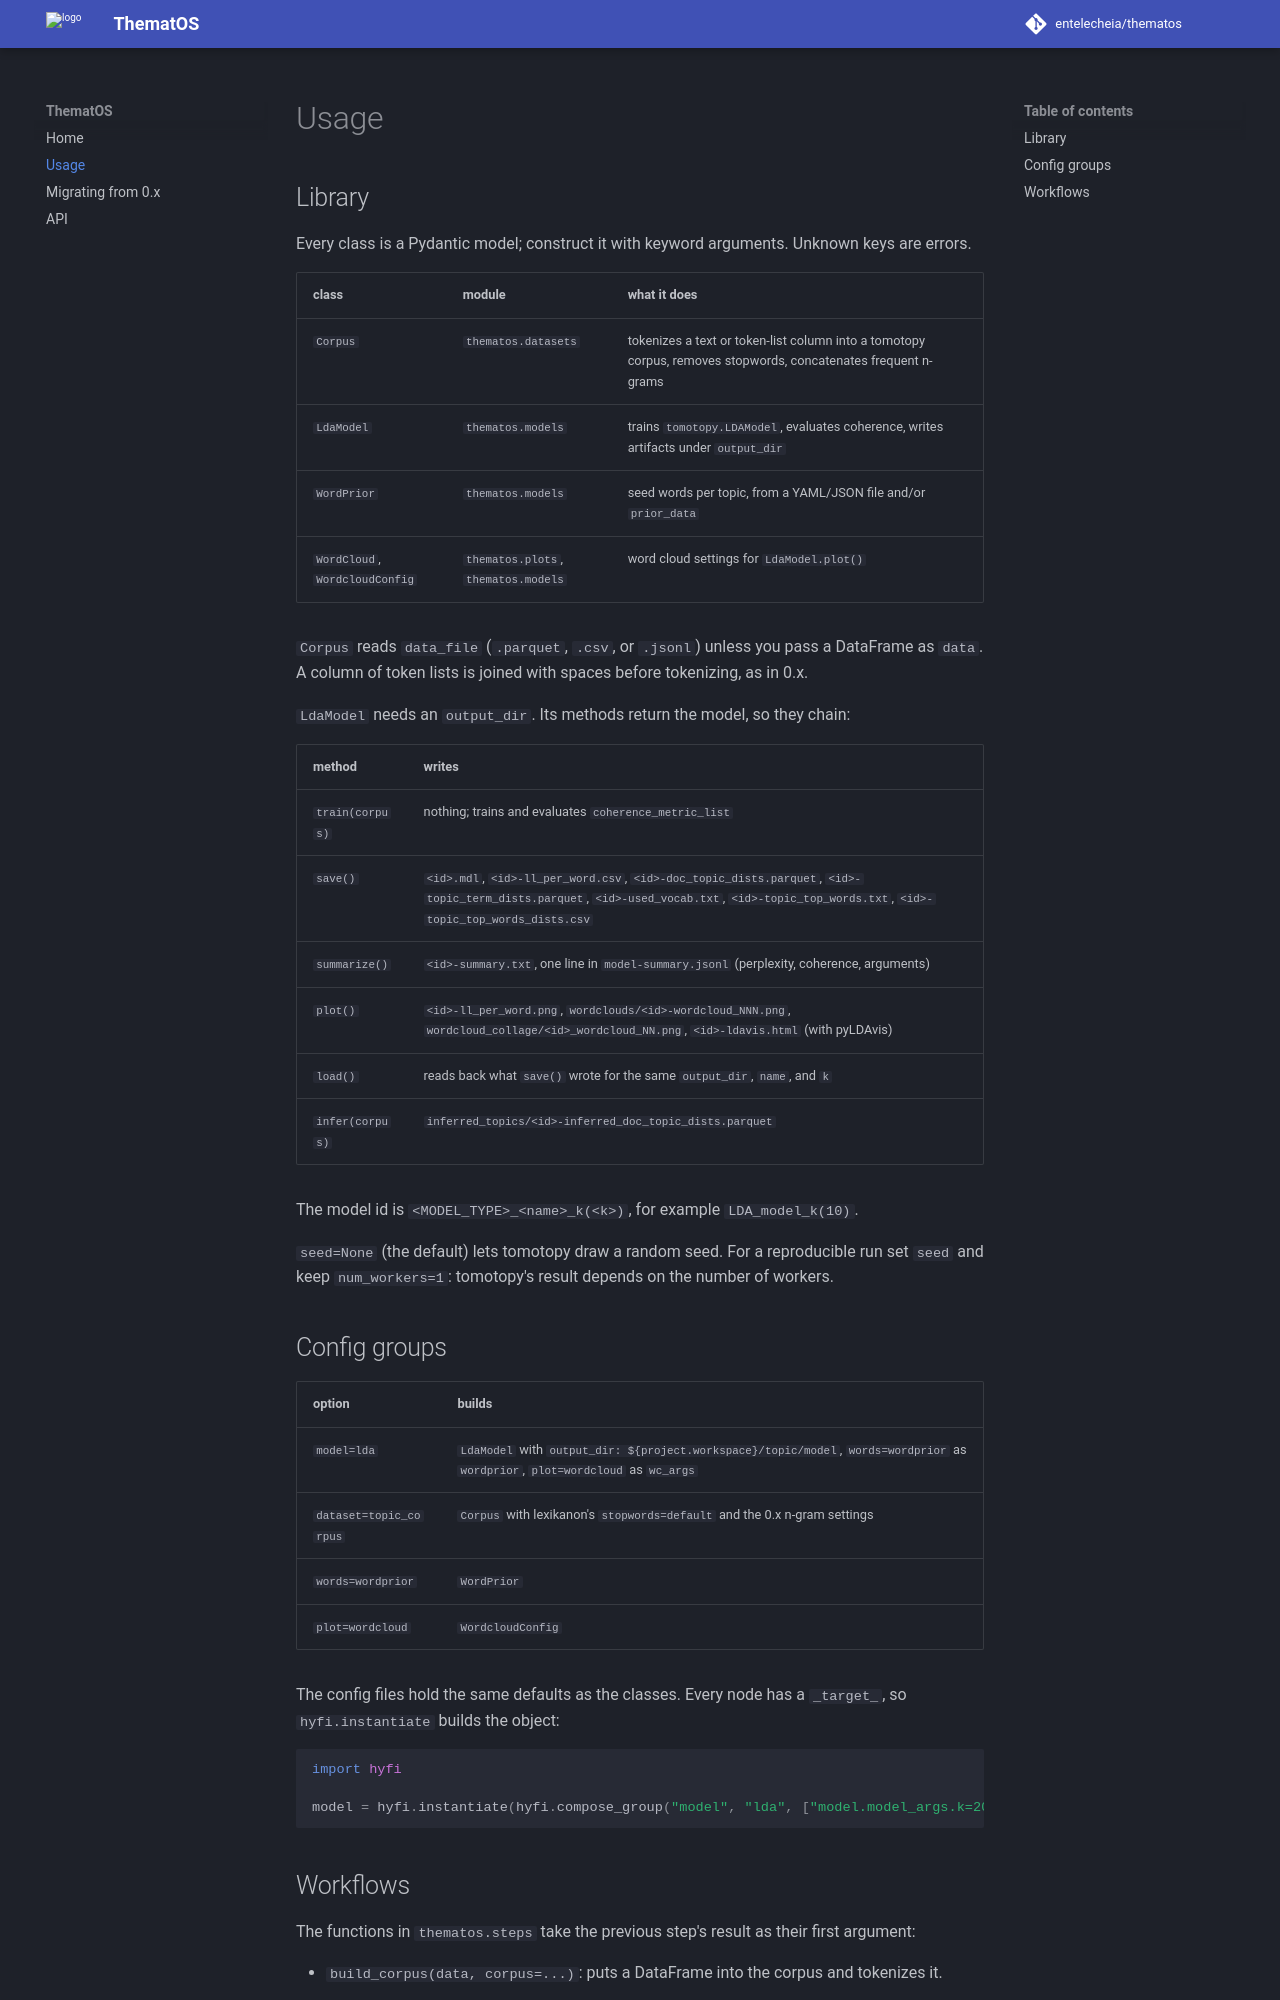

repository: entelecheia/thematos · page: usage/index.html · generator: mkdocs

# Usage

## Library

Every class is a Pydantic model; construct it with keyword arguments. Unknown keys are errors.

| class | module | what it does |
|---|---|---|
| `Corpus` | `thematos.datasets` | tokenizes a text or token-list column into a tomotopy corpus, removes stopwords, concatenates frequent n-grams |
| `LdaModel` | `thematos.models` | trains `tomotopy.LDAModel`, evaluates coherence, writes artifacts under `output_dir` |
| `WordPrior` | `thematos.models` | seed words per topic, from a YAML/JSON file and/or `prior_data` |
| `WordCloud`, `WordcloudConfig` | `thematos.plots`, `thematos.models` | word cloud settings for `LdaModel.plot()` |

`Corpus` reads `data_file` (`.parquet`, `.csv`, or `.jsonl`) unless you pass a DataFrame as `data`. A column of token lists is joined with spaces before tokenizing, as in 0.x.

`LdaModel` needs an `output_dir`. Its methods return the model, so they chain:

| method | writes |
|---|---|
| `train(corpus)` | nothing; trains and evaluates `coherence_metric_list` |
| `save()` | `<id>.mdl`, `<id>-ll_per_word.csv`, `<id>-doc_topic_dists.parquet`, `<id>-topic_term_dists.parquet`, `<id>-used_vocab.txt`, `<id>-topic_top_words.txt`, `<id>-topic_top_words_dists.csv` |
| `summarize()` | `<id>-summary.txt`, one line in `model-summary.jsonl` (perplexity, coherence, arguments) |
| `plot()` | `<id>-ll_per_word.png`, `wordclouds/<id>-wordcloud_NNN.png`, `wordcloud_collage/<id>_wordcloud_NN.png`, `<id>-ldavis.html` (with pyLDAvis) |
| `load()` | reads back what `save()` wrote for the same `output_dir`, `name`, and `k` |
| `infer(corpus)` | `inferred_topics/<id>-inferred_doc_topic_dists.parquet` |

The model id is `<MODEL_TYPE>_<name>_k(<k>)`, for example `LDA_model_k(10)`.

`seed=None` (the default) lets tomotopy draw a random seed. For a reproducible run set `seed` and keep `num_workers=1`: tomotopy's result depends on the number of workers.

## Config groups

| option | builds |
|---|---|
| `model=lda` | `LdaModel` with `output_dir: ${project.workspace}/topic/model`, `words=wordprior` as `wordprior`, `plot=wordcloud` as `wc_args` |
| `dataset=topic_corpus` | `Corpus` with lexikanon's `stopwords=default` and the 0.x n-gram settings |
| `words=wordprior` | `WordPrior` |
| `plot=wordcloud` | `WordcloudConfig` |

The config files hold the same defaults as the classes. Every node has a `_target_`, so `hyfi.instantiate` builds the object:

```python
import hyfi

model = hyfi.instantiate(hyfi.compose_group("model", "lda", ["model.model_args.k=20"]))
```
